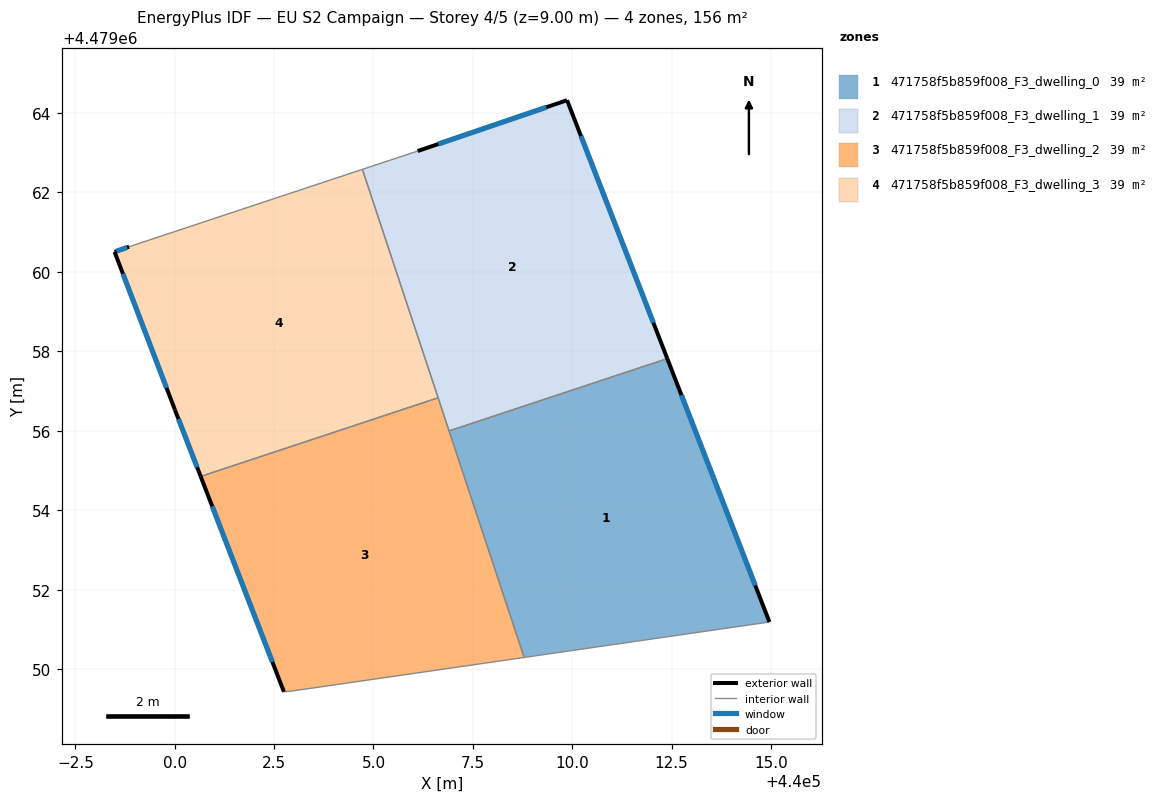
=== STOREY PLAN SPEC (per zone: floor XY polygon, exterior-wall plan segments, windows/doors) ===
zone 1: 471758f5b859f008_F3_dwelling_0  (39.0 m²)
  floor: (440014.96, 4479051.19) (440012.39, 4479057.82) (440006.90, 4479056.00) (440008.79, 4479050.30)
  exterior wall: (440012.39, 4479057.82) – (440014.96, 4479051.19)  [7.1 m]
    window: (440012.75, 4479056.90) – (440014.61, 4479052.11)  [11.1 m²]
  interior walls: 3
zone 2: 471758f5b859f008_F3_dwelling_1  (39.0 m²)
  floor: (440012.39, 4479057.82) (440009.87, 4479064.32) (440006.11, 4479063.04) (440004.72, 4479062.58) (440006.90, 4479056.00)
  exterior wall: (440006.11, 4479063.04) – (440009.87, 4479064.32)  [4.0 m]
    window: (440006.63, 4479063.22) – (440009.35, 4479064.14)  [6.2 m²]
  exterior wall: (440009.87, 4479064.32) – (440012.39, 4479057.82)  [7.0 m]
    window: (440010.22, 4479063.42) – (440012.04, 4479058.72)  [10.9 m²]
  interior walls: 4
zone 3: 471758f5b859f008_F3_dwelling_2  (39.0 m²)
  floor: (440008.79, 4479050.30) (440006.63, 4479056.83) (440000.65, 4479054.86) (440002.75, 4479049.44) (440002.95, 4479049.46)
  exterior wall: (440002.75, 4479049.44) – (440000.65, 4479054.86)  [5.8 m]
    window: (440002.46, 4479050.19) – (440000.94, 4479054.10)  [9.1 m²]
  interior walls: 5
zone 4: 471758f5b859f008_F3_dwelling_3  (39.0 m²)
  floor: (440006.63, 4479056.83) (440004.72, 4479062.58) (439998.85, 4479060.63) (439998.49, 4479060.50) (440000.01, 4479056.53) (440000.65, 4479054.86)
  exterior wall: (439998.49, 4479060.50) – (439998.85, 4479060.63)  [0.4 m]
    window: (439998.54, 4479060.52) – (439998.80, 4479060.62)  [0.6 m²]
  exterior wall: (440000.65, 4479054.86) – (440000.01, 4479056.53)  [1.8 m]
    window: (440000.56, 4479055.09) – (440000.10, 4479056.30)  [2.8 m²]
  exterior wall: (440000.01, 4479056.53) – (439998.49, 4479060.50)  [4.3 m]
    window: (439999.80, 4479057.08) – (439998.70, 4479059.95)  [6.7 m²]
  interior walls: 3

=== DERIVED (storey summary) ===
Building: EU S2 Campaign
Storey: 4 of 5  (floor level z = 9.00 m)
Storey gross floor area: 155.8 m²
Zones on this storey: 4
  - 471758f5b859f008_F3_dwelling_0: floor 39.0 m²; exterior wall 7.1 m (21.3 m²); 1 window(s) 11.1 m²; WWR 52.2%
  - 471758f5b859f008_F3_dwelling_1: floor 39.0 m²; exterior wall 10.9 m (32.8 m²); 2 window(s) 17.1 m²; WWR 52.2%
  - 471758f5b859f008_F3_dwelling_2: floor 39.0 m²; exterior wall 5.8 m (17.4 m²); 1 window(s) 9.1 m²; WWR 52.2%
  - 471758f5b859f008_F3_dwelling_3: floor 39.0 m²; exterior wall 6.4 m (19.3 m²); 3 window(s) 10.1 m²; WWR 52.2%
Zone adjacency (shared interzone walls):
  - 471758f5b859f008_F3_dwelling_0 ↔ 471758f5b859f008_F3_dwelling_1
  - 471758f5b859f008_F3_dwelling_0 ↔ 471758f5b859f008_F3_dwelling_2
  - 471758f5b859f008_F3_dwelling_1 ↔ 471758f5b859f008_F3_dwelling_2
  - 471758f5b859f008_F3_dwelling_1 ↔ 471758f5b859f008_F3_dwelling_3
  - 471758f5b859f008_F3_dwelling_2 ↔ 471758f5b859f008_F3_dwelling_3